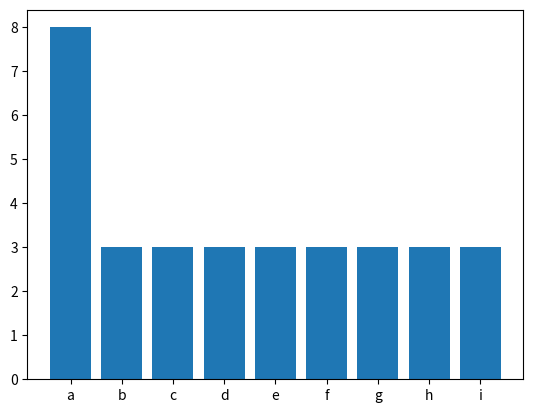

The matplotlib source for this figure:
import matplotlib.pyplot as plt

def histograma(a, p): # (fonte, alfabeto)
    # calcula o histograma
    histo = {}
    for letra in p:
        if letra in a:
            if letra in histo:
                histo[letra] += 1
            else:
                histo[letra] = 1

    print(histo)

    # mostra o histograma gráfico
    plt.bar(histo.keys(), histo.values())
    plt.show()

a = 'abcdefghijklmnopqrstuvwxyz'
p = 'aaaaaaaabbbcccdddeeefffggghhhiii'

histograma(a, p)


#! vvv Ignorar vvv 
#* 3 - aplicar a todas as fontes (img, text, wav)
#* 0 - 255 (cada elemento - 1 byte : num medio por simbolo 8 bits)
#* estudar o quanto é que nós conseguimos comprimir (valor mais baixo que teóricamente conseguimos atingir)